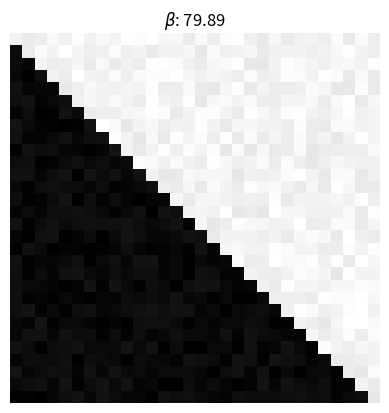
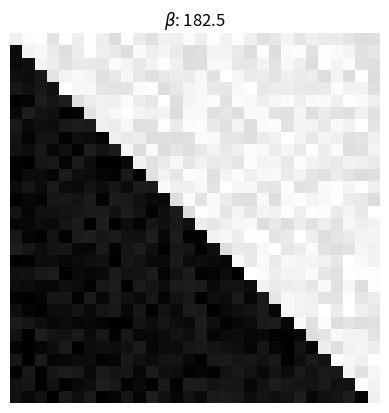
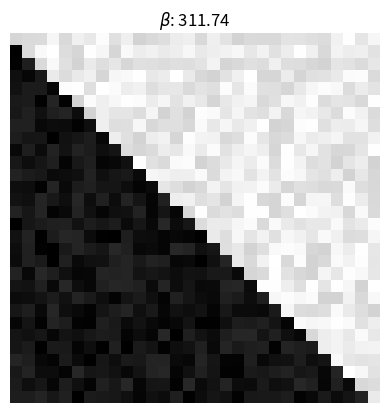
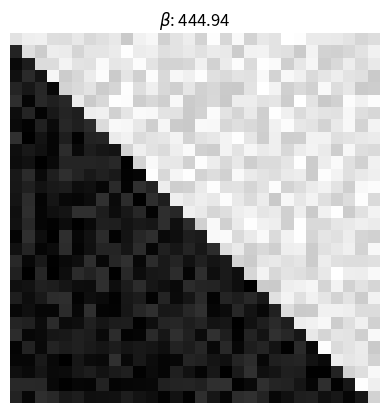
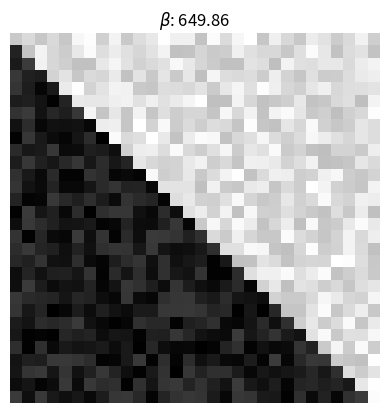
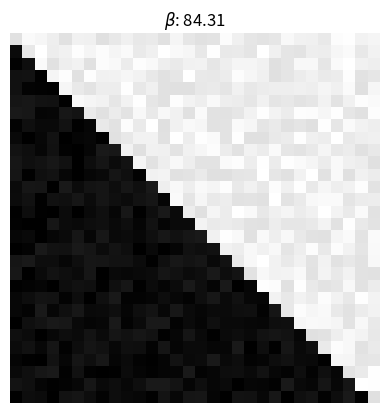
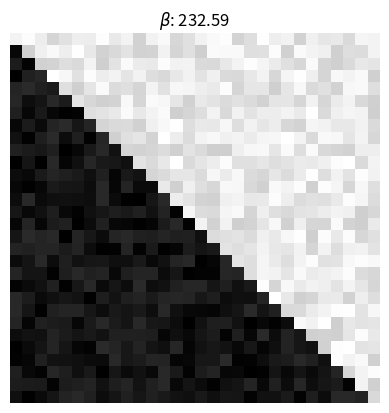
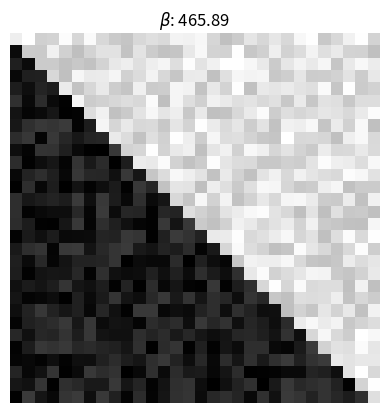
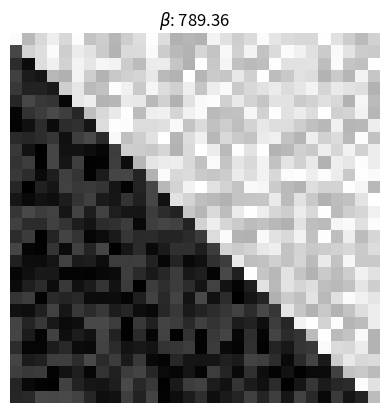
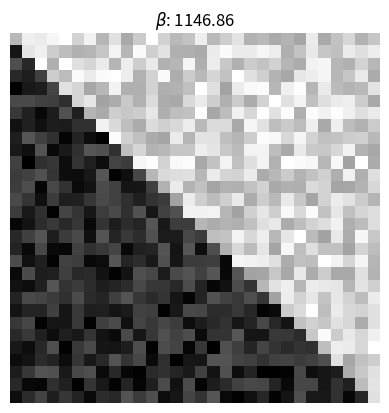
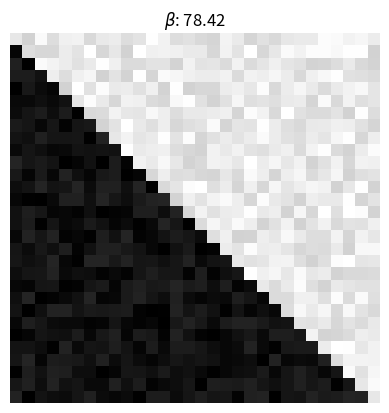
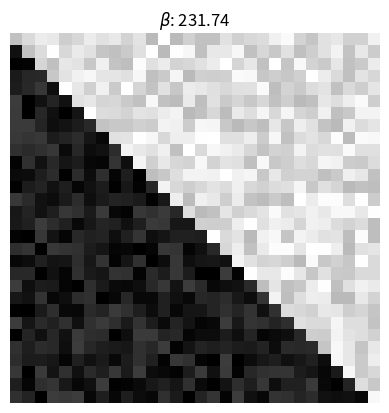
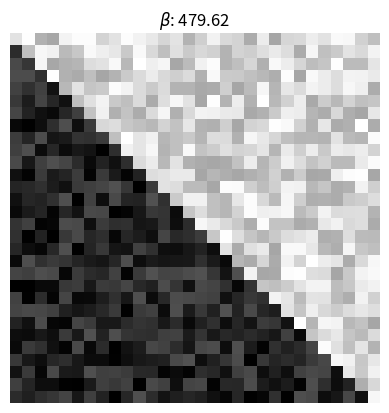
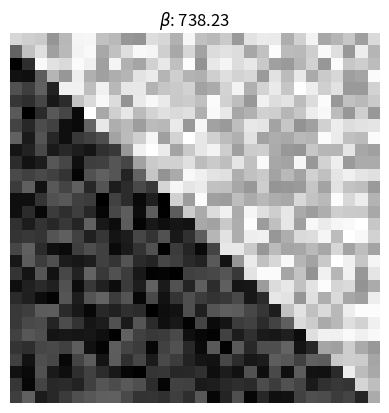
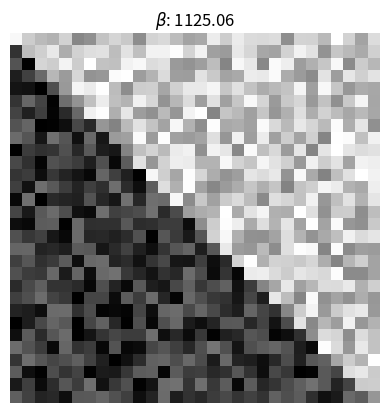
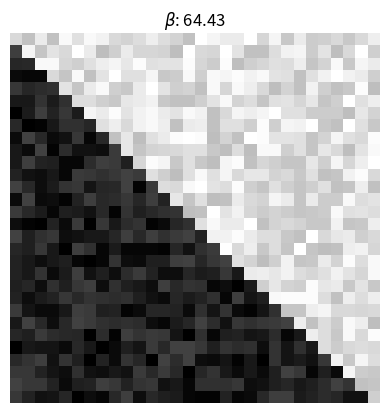

The matplotlib source for these figures, in order:
import numpy as np
from matplotlib import pyplot as plt

'''
This script generates a simple black and white image with a diagonal edge.
The two areas seperated by the edge is then treated as clusters. The within
clusters variation is systematically increase as well as the between cluster
various decreased, the ratio of this is calculted, the image plotted with the
ratio as the title
'''

#Specify the range of the black and white regions in the image
blacks = [(0,20),   (0,30),   (0,40),  (0,50),  (0,60),
          (30,50),  (25,60),  (20,70), (15,80), (10,90),
          (60,80),  (55,90),  (50,100), (45,110), (40,120),
          (90,110), (85,120), (80,130), (75,140),(80,155)]

whites = [(230,255),(220,255),(210,255),(200,255), (190,255),
          (200,225),(190,230),(180,235),(170,240), (160,245),
          (170,195),(160,200),(150,205),(140,210), (130,215),
          (145,165),(135,170),(125,175),(115,180), (100,175)]


for c_idx in range(len(whites)):
    white = whites[c_idx]
    black = blacks[c_idx]
    img = np.random.randint(black[0],black[1],(30,30))
    cluster1_idx = []
    cluster2_idx = []
    
    for i in range(img.shape[0]):
        for j in range(img.shape[1]):
            if i <= j:
                img[i,j] = np.random.randint(white[0],white[1],1)
                cluster1_idx.append((i,j))
            else:
                cluster2_idx.append((i,j))
            
    
    cluster1 = [img[idx] for idx in cluster1_idx]
    cluster2 = [img[idx] for idx in cluster2_idx]
    
    cluster1_mean = np.mean(cluster1)
    cluster2_mean = np.mean(cluster2)
    overall_mean = (cluster1_mean + cluster2_mean)/2
    
    
    within = np.var(cluster1) + np.var(cluster2)
    between = len(cluster1)*(cluster1_mean-overall_mean)**2 + len(cluster2)*(cluster2_mean-overall_mean)**2
    ratio = within/between
    
    plt.figure()
    plt.imshow(img,'gray')
    plt.axis('off')
    plt.title(r'$\beta$'+ f': {round(within,2)}')
    plt.show()
    